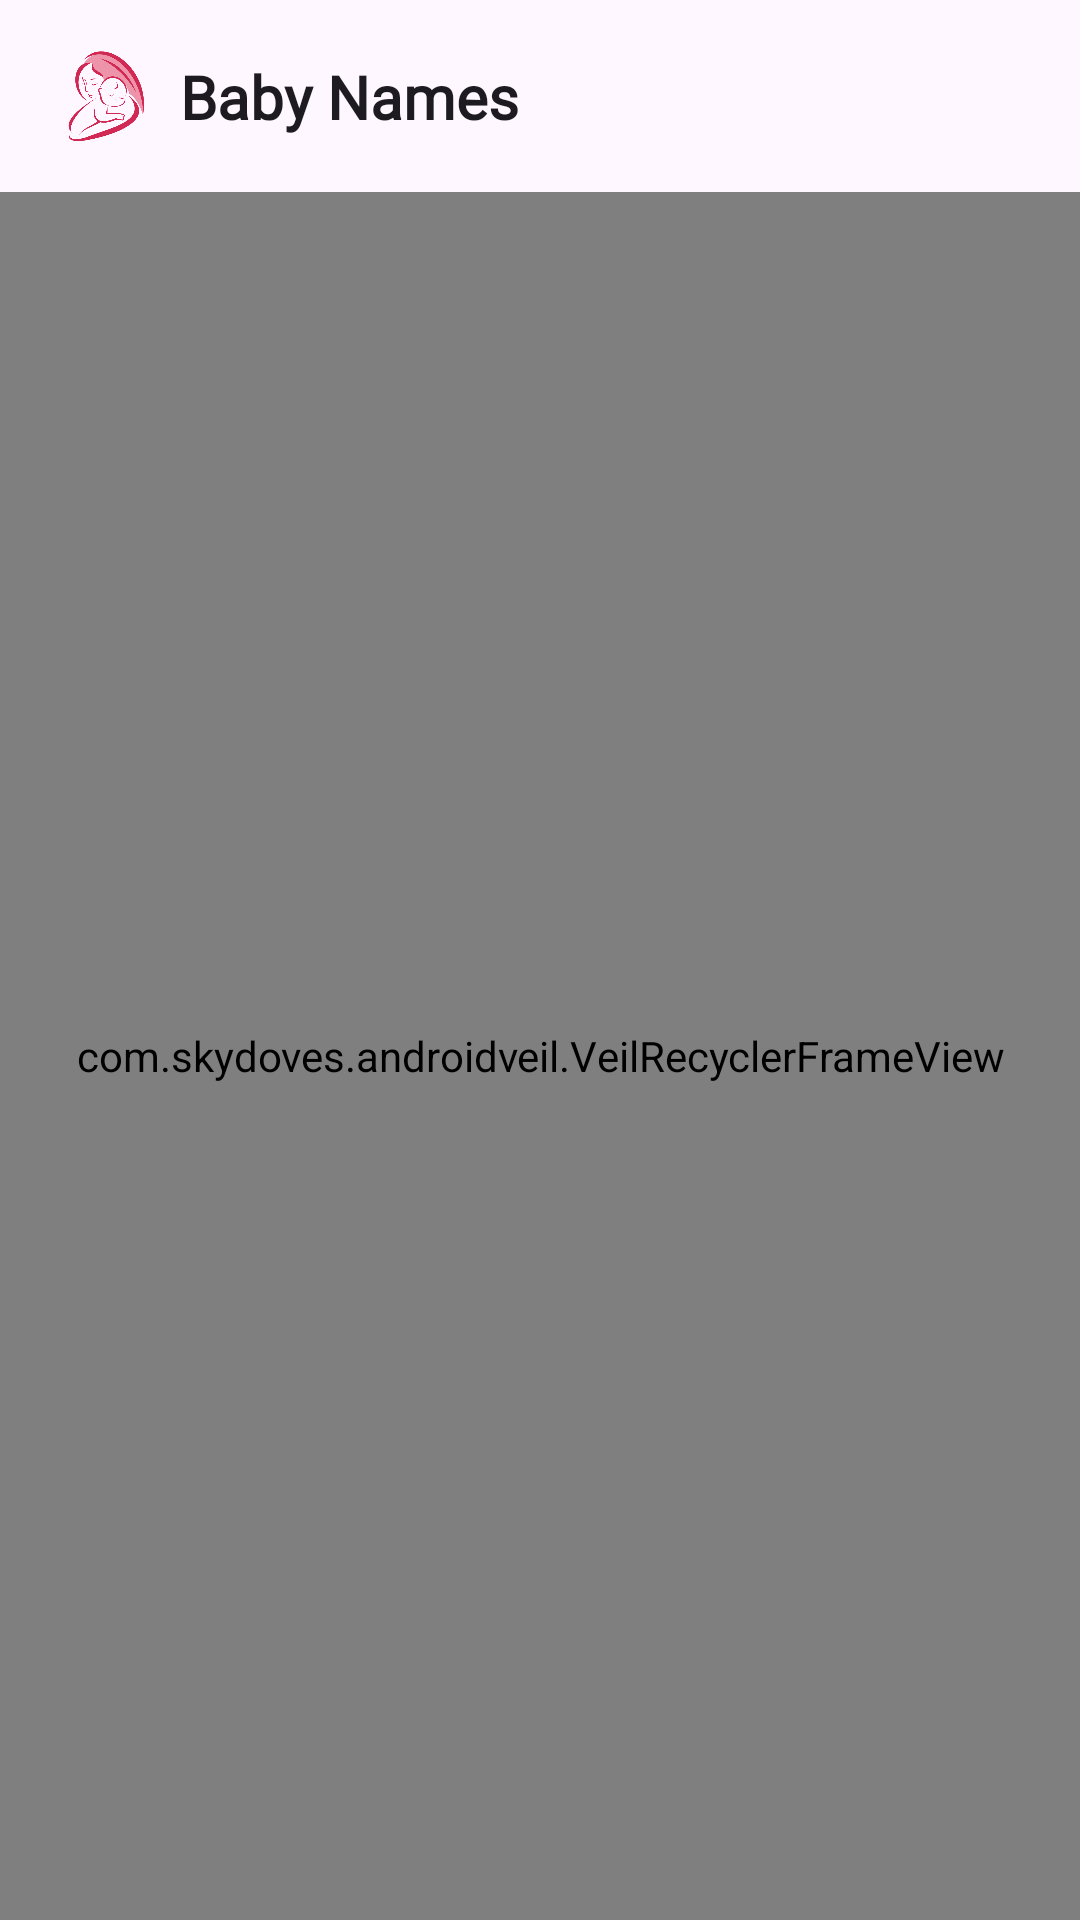

Produce the Android XML layout that renders to this screen, including the resource entries it uses.
<!-- AndroidManifest.xml: application theme Theme.Babynames -->
<!-- res/layout/fragment_favorite.xml -->
<?xml version="1.0" encoding="utf-8"?>
<androidx.constraintlayout.widget.ConstraintLayout xmlns:android="http://schemas.android.com/apk/res/android"
    xmlns:tools="http://schemas.android.com/tools"
    android:layout_width="match_parent"
    android:layout_height="match_parent"
    xmlns:app="http://schemas.android.com/apk/res-auto"
    tools:context=".fragments.FavoriteFragment">
    <include
        android:id="@+id/topbar"
        layout="@layout/topbar"
        android:layout_width="match_parent"
        android:layout_height="wrap_content" />
    <com.skydoves.androidveil.VeilRecyclerFrameView
        android:id="@+id/veilRecyclerView"
        android:layout_width="match_parent"
        android:layout_height="0dp"
        android:background="@color/transparent"
        app:layout_constraintBottom_toBottomOf="parent"
        app:layout_constraintEnd_toEndOf="parent"
        app:layout_constraintStart_toStartOf="parent"
        app:layout_constraintTop_toBottomOf="@+id/topbar"
        app:veilFrame_baseColor="@color/shimmerBase0"
        app:veilFrame_highlightColor="@color/shimmerHighlight1"
        app:veilFrame_layout="@layout/name_list"
        app:veilFrame_radius="4dp"
        app:veilFrame_shimmerEnable="true"
        app:veilFrame_veiled="true" />

    <LinearLayout
        android:id="@+id/noDataLayout"
        app:layout_constraintStart_toStartOf="parent"
        app:layout_constraintBottom_toBottomOf="parent"
        app:layout_constraintEnd_toEndOf="parent"
        app:layout_constraintTop_toTopOf="parent"
        android:orientation="vertical"
        android:visibility="gone"
        android:layout_gravity="center"
        android:padding="@dimen/highest"
        android:layout_width="match_parent"
        android:layout_height="wrap_content">

        <com.airbnb.lottie.LottieAnimationView
            android:id="@+id/animation_view"
            android:layout_width="100dp"
            android:layout_height="100dp"
            android:layout_gravity="center"
            app:lottie_rawRes="@raw/baby"
            app:lottie_loop="true"
            app:lottie_autoPlay="false" />

        <com.google.android.material.textview.MaterialTextView
            android:id="@+id/loginButton"
            android:layout_gravity="center"
            android:text="@string/no_baby_names_found"
            android:layout_marginTop="@dimen/medium"
            android:textColor="@color/gnt_gray"
            android:textStyle="bold"
            android:backgroundTint="@color/blue_active"
            android:layout_width="wrap_content"
            android:layout_height="wrap_content"/>

    </LinearLayout>

</androidx.constraintlayout.widget.ConstraintLayout>
<!-- res/layout/topbar.xml (included above) -->
<?xml version="1.0" encoding="utf-8"?>
<com.google.android.material.appbar.AppBarLayout xmlns:android="http://schemas.android.com/apk/res/android"
    android:layout_width="match_parent"
    android:layout_height="wrap_content"
    xmlns:app="http://schemas.android.com/apk/res-auto">
    <com.google.android.material.appbar.MaterialToolbar
        android:id="@+id/toolbar"
        android:layout_width="match_parent"
        android:layout_height="wrap_content">
        <androidx.constraintlayout.widget.ConstraintLayout
            android:layout_width="match_parent"
            android:layout_height="wrap_content">
            <com.google.android.material.card.MaterialCardView
                android:layout_width="36dp"
                app:cardCornerRadius="18dp"
                app:strokeWidth="0dp"
                app:layout_constraintStart_toStartOf="parent"
                app:layout_constraintTop_toTopOf="parent"
                app:layout_constraintBottom_toBottomOf="parent"
                android:id="@+id/logocard"
                android:backgroundTint="@color/transparent"
                android:layout_height="36dp">
                <ImageView
                    android:src="@drawable/logo"
                    android:layout_width="match_parent"
                    android:layout_height="match_parent"/>
            </com.google.android.material.card.MaterialCardView>
            <TextView
                style="@style/TextAppearance.AppCompat.SearchResult.Title"
                android:layout_width="wrap_content"
                android:layout_height="wrap_content"
                android:layout_marginHorizontal="@dimen/medium"
                android:fontFamily="@font/ubuntu_bold"
                android:text="@string/app_name"
                android:textStyle="bold"
                app:layout_constraintBottom_toBottomOf="parent"
                app:layout_constraintStart_toEndOf="@+id/logocard"
                app:layout_constraintTop_toTopOf="parent" />
        </androidx.constraintlayout.widget.ConstraintLayout>
    </com.google.android.material.appbar.MaterialToolbar>
</com.google.android.material.appbar.AppBarLayout>
<!-- res/layout/name_list.xml (included above) -->
<?xml version="1.0" encoding="utf-8"?>
<com.google.android.material.card.MaterialCardView xmlns:android="http://schemas.android.com/apk/res/android"
    xmlns:app="http://schemas.android.com/apk/res-auto"
    app:cardCornerRadius="@dimen/very_high"
    app:strokeWidth="0dp"
    android:layout_marginHorizontal="@dimen/high"
    android:layout_marginVertical="@dimen/small"
    android:layout_width="match_parent"
    android:layout_height="wrap_content">
    <androidx.constraintlayout.widget.ConstraintLayout
        android:paddingVertical="@dimen/very_high"
        android:paddingHorizontal="@dimen/medium"
        android:layout_width="match_parent"
        android:layout_height="wrap_content">
        <ImageView
            app:layout_constraintTop_toTopOf="parent"
            app:layout_constraintBottom_toBottomOf="parent"
            app:layout_constraintStart_toStartOf="parent"
            android:id="@+id/imageView"
            android:layout_width="42dp"
            android:layout_height="42dp"/>

        <LinearLayout
            app:layout_constraintTop_toTopOf="parent"
            app:layout_constraintBottom_toBottomOf="parent"
            app:layout_constraintStart_toEndOf="@id/imageView"
            app:layout_constraintEnd_toStartOf="@id/more"
            android:layout_marginHorizontal="@dimen/medium"
            android:orientation="vertical"
            android:layout_width="0dp"
            android:layout_height="wrap_content">

            <TextView
                android:id="@+id/name"
                android:layout_width="match_parent"
                android:layout_height="wrap_content"
                android:fontFamily="@font/ubuntu_bold"
                android:textSize="@dimen/body1_regular"
                android:ellipsize="marquee"
                android:focusable="true"
                android:paddingVertical="@dimen/small"
                android:focusableInTouchMode="true"
                android:marqueeRepeatLimit="marquee_forever"
                android:scrollHorizontally="true"
                android:singleLine="true"
                android:textColor="@color/textColorPrimary"
                android:text=""/>


            <LinearLayout

                android:paddingVertical="@dimen/small"
                android:orientation="horizontal"
                android:layout_width="match_parent"
                android:layout_height="wrap_content">
                <TextView
                    android:layout_width="wrap_content"
                    android:layout_height="wrap_content"
                    android:fontFamily="@font/ubuntu"
                    android:textSize="@dimen/body1_regular"
                    android:textColor="@color/textColorSecondary"
                    android:text="@string/meaningtv"/>
                <TextView
                    android:layout_marginStart="@dimen/small"
                    android:id="@+id/subtitle"
                    android:layout_width="match_parent"
                    android:layout_height="wrap_content"
                    android:fontFamily="@font/ubuntu"
                    android:textSize="@dimen/body1_regular"
                    android:ellipsize="marquee"
                    android:focusable="true"
                    android:focusableInTouchMode="true"
                    android:marqueeRepeatLimit="marquee_forever"
                    android:scrollHorizontally="true"
                    android:singleLine="true"
                    android:textColor="@color/textColorSecondary"
                    android:text=""/>

            </LinearLayout>



        </LinearLayout>

        <com.google.android.material.button.MaterialButton
            android:id="@+id/more"
            style="@style/Widget.MaterialComponents.Button.OutlinedButton.Icon"
            android:layout_width="50dp"
            android:layout_height="50dp"
            android:insetLeft="0dp"
            android:insetTop="0dp"
            android:insetRight="0dp"
            android:insetBottom="0dp"
            android:padding="0dp"
            android:visibility="visible"
            app:icon="@drawable/baseline_more_vert_24"
            app:iconGravity="textStart"
            app:iconPadding="0dp"
            app:iconSize="24dp"
            app:iconTint="@color/textColorPrimary"
            app:layout_constraintBottom_toBottomOf="parent"
            app:layout_constraintEnd_toEndOf="parent"
            app:layout_constraintTop_toTopOf="parent"
            app:rippleColor="@color/colorDivider"
            app:shapeAppearanceOverlay="@style/ShapeAppearanceOverlay.MyApp.Button.Circle"
            app:strokeWidth="0dp" />



    </androidx.constraintlayout.widget.ConstraintLayout>



</com.google.android.material.card.MaterialCardView>
<!-- resources referenced by this layout -->
<resources>
  <color name="blue_active">#03a9f4</color>
  <color name="colorDivider">#1f000000</color>
  <color name="gnt_gray">#808080</color>
  <color name="shimmerBase0">#6F6F6F</color>
  <color name="shimmerHighlight1">#80909090</color>
  <color name="textColorPrimary">#c000</color>
  <color name="textColorSecondary">#9000</color>
  <color name="transparent">#00000000</color>
  <dimen name="body1_regular">16sp</dimen>
  <dimen name="high">12dp</dimen>
  <dimen name="highest">24dp</dimen>
  <dimen name="medium">8dp</dimen>
  <dimen name="small">4dp</dimen>
  <dimen name="very_high">16dp</dimen>
  <!-- drawable logo: png bitmap (drawable, 37784 bytes) -->
  <string name="app_name">Baby Names</string>
  <string name="meaningtv">Meaning :</string>
  <string name="no_baby_names_found">No Baby Names Found</string>
  <style name="ShapeAppearanceOverlay.MyApp.Button.Circle" parent="">
          <item name="cornerFamily">rounded</item>
          <item name="cornerSize">50%</item>
      </style>
  <style name="Theme.Babynames" parent="Base.Theme.Babynames" />
  <style name="Base.Theme.Babynames" parent="Theme.Material3.DayNight.NoActionBar">
          
          
      </style>
</resources>
